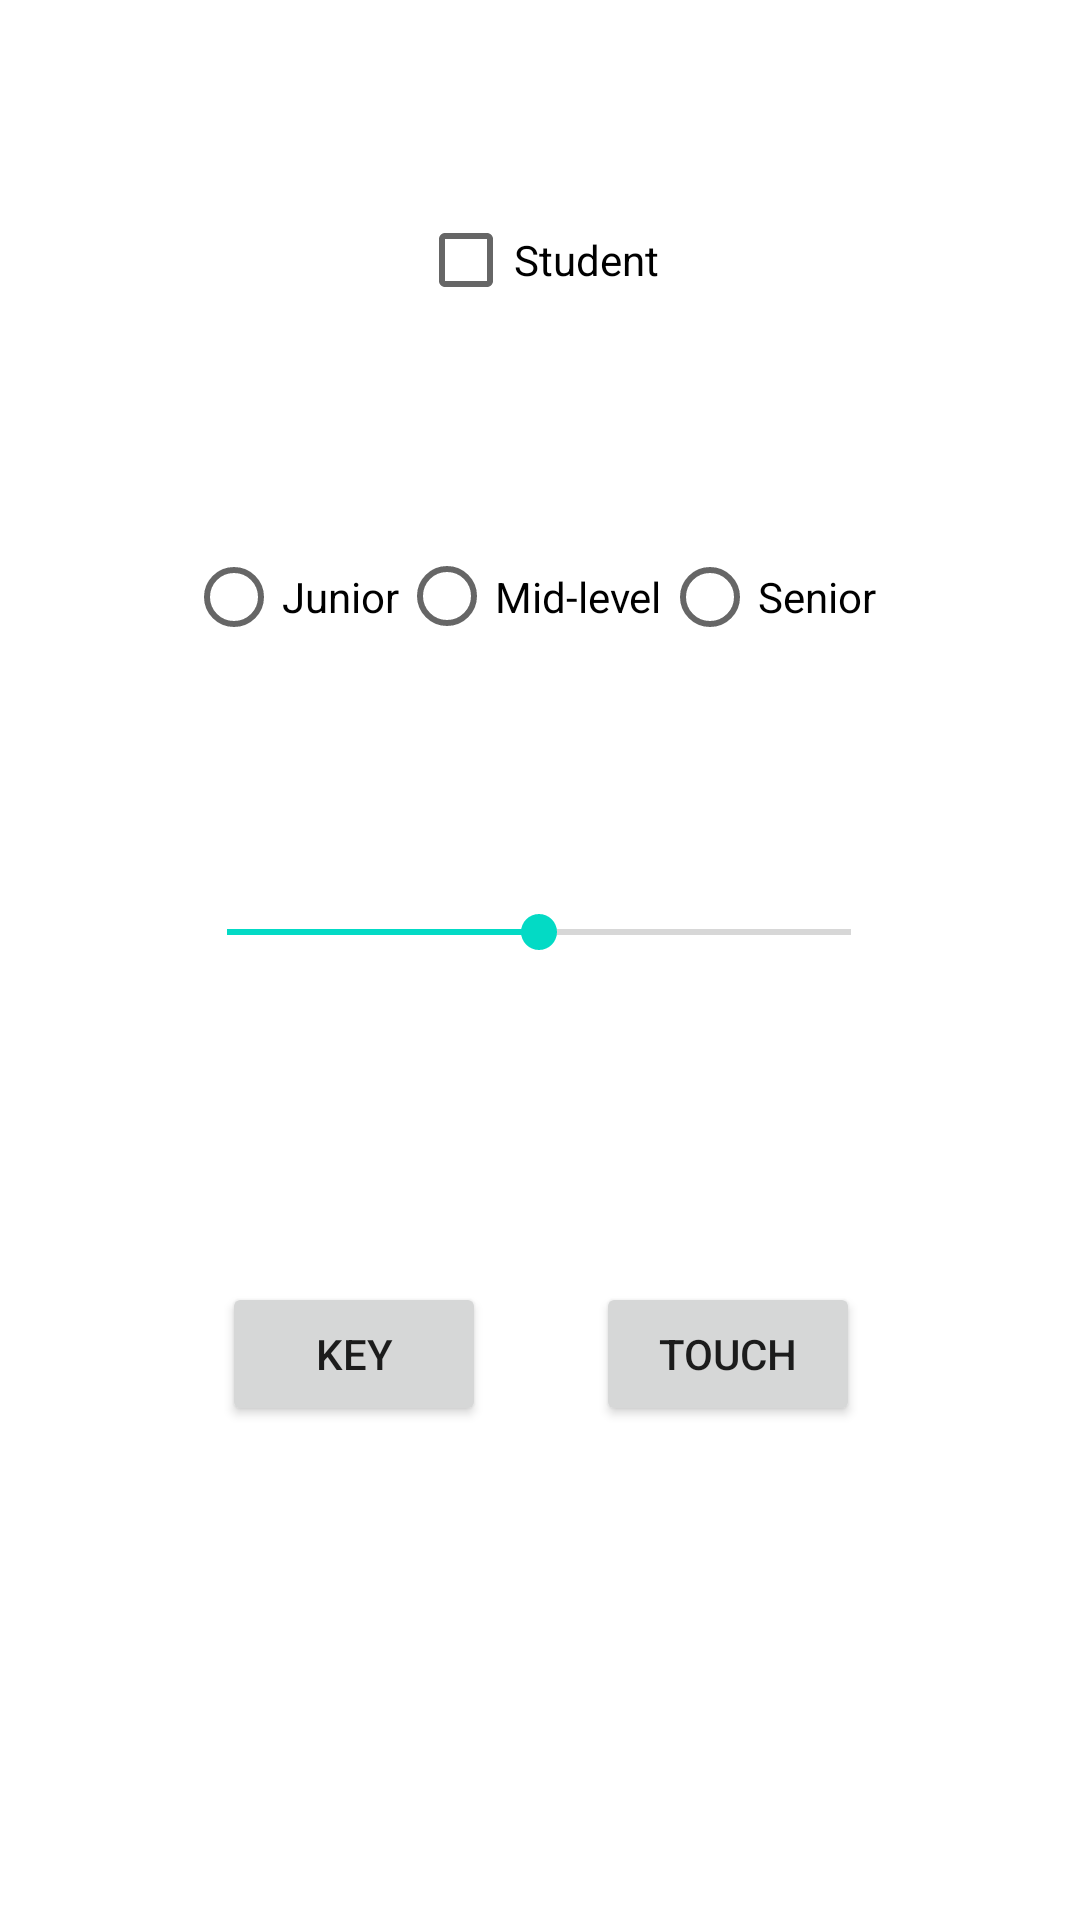

Layout XML and referenced resources for this Android screen:
<!-- AndroidManifest.xml: application theme Theme.EventHandlers -->
<!-- res/layout/activity_third.xml -->
<?xml version="1.0" encoding="utf-8"?>
<androidx.constraintlayout.widget.ConstraintLayout xmlns:android="http://schemas.android.com/apk/res/android"
    xmlns:app="http://schemas.android.com/apk/res-auto"
    xmlns:tools="http://schemas.android.com/tools"
    android:layout_width="match_parent"
    android:layout_height="match_parent">


    <CheckBox
        android:id="@+id/checkBox"
        android:layout_width="wrap_content"
        android:layout_height="wrap_content"
        android:text="@string/student"
        app:layout_constraintBottom_toBottomOf="parent"
        app:layout_constraintEnd_toEndOf="parent"
        app:layout_constraintHorizontal_bias="0.498"
        app:layout_constraintStart_toStartOf="parent"
        app:layout_constraintTop_toTopOf="parent"
        app:layout_constraintVertical_bias="0.106" />

    <RadioGroup
        android:id="@+id/radioGroup"
        android:layout_width="236dp"
        android:layout_height="51dp"
        android:layout_gravity="center"
        android:orientation="horizontal"
        app:layout_constraintBottom_toBottomOf="parent"
        app:layout_constraintEnd_toEndOf="parent"
        app:layout_constraintStart_toStartOf="parent"
        app:layout_constraintTop_toBottomOf="@+id/checkBox"
        app:layout_constraintVertical_bias="0.131">

        <RadioButton
            android:id="@+id/junior"
            android:layout_width="wrap_content"
            android:layout_height="wrap_content"
            android:text="@string/junior" />

        <RadioButton
            android:id="@+id/middle"
            android:layout_width="wrap_content"
            android:layout_height="match_parent"
            android:text="@string/mid_level" />

        <RadioButton
            android:id="@+id/senior"
            android:layout_width="wrap_content"
            android:layout_height="wrap_content"
            android:text="@string/senior" />

    </RadioGroup>

    <SeekBar
        android:id="@+id/seekBar"
        android:layout_width="240dp"
        android:layout_height="33dp"
        android:progress="50"
        android:secondaryProgress="50"
        app:layout_constraintBottom_toBottomOf="parent"
        app:layout_constraintEnd_toEndOf="parent"
        app:layout_constraintHorizontal_bias="0.497"
        app:layout_constraintStart_toStartOf="parent"
        app:layout_constraintTop_toBottomOf="@+id/radioGroup"
        app:layout_constraintVertical_bias="0.183" />

    <Button
        android:id="@+id/btnToKeyEvents"
        android:layout_width="wrap_content"
        android:layout_height="wrap_content"
        android:text="@string/key_text"
        app:layout_constraintBottom_toBottomOf="parent"
        app:layout_constraintEnd_toEndOf="parent"
        app:layout_constraintHorizontal_bias="0.272"
        app:layout_constraintStart_toStartOf="parent"
        app:layout_constraintTop_toBottomOf="@+id/seekBar"
        app:layout_constraintVertical_bias="0.378" />

    <Button
        android:id="@+id/btnToTouchEvents"
        android:layout_width="wrap_content"
        android:layout_height="wrap_content"
        android:text="@string/touch_text"
        app:layout_constraintBottom_toBottomOf="parent"
        app:layout_constraintEnd_toEndOf="parent"
        app:layout_constraintHorizontal_bias="0.73"
        app:layout_constraintStart_toStartOf="parent"
        app:layout_constraintTop_toBottomOf="@+id/seekBar"
        app:layout_constraintVertical_bias="0.378" />

</androidx.constraintlayout.widget.ConstraintLayout>
<!-- resources referenced by this layout -->
<resources>
  <string name="junior">Junior</string>
  <string name="key_text">Key</string>
  <string name="mid_level">Mid-level</string>
  <string name="senior">Senior</string>
  <string name="student">Student</string>
  <string name="touch_text">Touch</string>
  <style name="Theme.EventHandlers" parent="Theme.MaterialComponents.DayNight.DarkActionBar">
          
          <item name="colorPrimary">@color/purple_500</item>
          <item name="colorPrimaryVariant">@color/purple_700</item>
          <item name="colorOnPrimary">@color/white</item>
          
          <item name="colorSecondary">@color/teal_200</item>
          <item name="colorSecondaryVariant">@color/teal_700</item>
          <item name="colorOnSecondary">@color/black</item>
          
          <item name="android:statusBarColor" tools:targetApi="l">?attr/colorPrimaryVariant</item>
          
      </style>
  <!-- not gathered from this repository: default colours our renderer supplied (Android Studio template values) -->
  <color name="purple_500">#FF6200EE</color>
  <color name="purple_700">#FF3700B3</color>
  <color name="teal_200">#FF03DAC5</color>
  <color name="teal_700">#FF018786</color>
  <color name="black">#FF000000</color>
  <color name="white">#FFFFFFFF</color>
</resources>
